Run: headless pygame with SDL's dummy video driver; simulated clock (each Clock.tick advances the game by its frame time, no real sleeping); random seed 0; keys injected as events and as key.get_pressed() state; mouse plan: one left click at the window centre at the start of phase 2, then a move to the lower-right quarter at the start of phase 3.
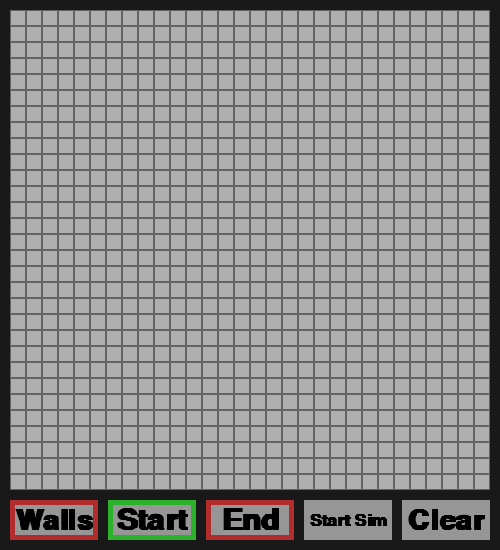
Frame 1 of 4 · flips 1–60 · no input
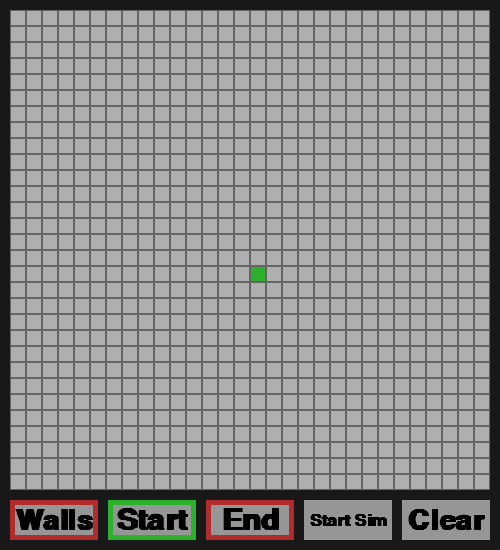
Frame 2 of 4 · flips 61–180 · clicked the window centre · tapped SPACE, RETURN · held RIGHT (→), D
Frame 3 of 4 · flips 181–300 · moved the mouse to the lower-right quarter · held DOWN (↓), S · screen unchanged from frame 2, image omitted
Frame 4 of 4 · flips 301–420 · held LEFT (←), A, UP (↑), W · screen unchanged from frame 3, image omitted

The pygame program that drew these frames:

import pygame, os
from enum import Enum, auto
from math import inf, sqrt, ceil
from time import time
from copy import deepcopy


# Adjust the screen position
y = 50
x = 25
os.environ['SDL_VIDEO_WINDOW_POS'] = "%d,%d" % (x,y)

pygame.init()

# Dimensions
ScreenSize = 500
TileSize = 16
TileBorder = 1
Border = 10
TextHeight = 50
TextBorder = 5

Screen = pygame.display.set_mode((ScreenSize, ScreenSize + TextHeight))

# Fonts
pygame.font.init()
DisplayFont = pygame.font.SysFont("couriernew", 50, bold=1)

# Timing
StageDelayTime = .1

# Colors
grey = lambda n: (n, n, n)
White = grey(255)
Black = grey(0)
Blue = (44, 44, 177)
LightBlue = (203, 233, 246)
Red = (177, 44, 44)
Green = (44, 177, 44)

class Tile(Enum):
    Wall = auto()
    Clear = auto()
    Start = auto()
    End = auto()
    Path = auto()

class Selection(Enum):
    Walls = auto()
    Start = auto()
    End = auto()

class SelectedButton:
    def __init__(self, msg, x, y, w, h, textBorder=TextBorder, textColor=Black, baseColor=grey(150), unselectedColor=Red, selectedColor=Green):
        self.x = x
        self.y = y
        self.w = w
        self.h = h

        self.textBorder = textBorder
        
        self.baseColor = baseColor
        self.unselectedColor = unselectedColor
        self.selectedColor = selectedColor

        self.textSurface = DisplayFont.render(msg, True, textColor)
        scaleX = (self.w - textBorder * 2) / self.textSurface.get_width()
        scaleY = (self.h - textBorder * 2) / self.textSurface.get_height()
        scale = min(scaleX, scaleY)
        self.textSurface = pygame.transform.scale(
            self.textSurface,
            (
                round(self.textSurface.get_width() * scale),
                round(self.textSurface.get_height() * scale)
            )
        )

        self.textRect = self.textSurface.get_rect()
        self.textRect.center = (
            round(self.x + self.w / 2),
            round(self.y + self.h / 2)
        )

        self.selected = False

    def Draw(self, surface):
        if self.selected:
            pygame.draw.rect(
                surface,
                self.selectedColor,
                (
                    self.x,
                    self.y,
                    self.w,
                    self.h
                )
            )
        else:
            pygame.draw.rect(
                surface,
                self.unselectedColor,
                (
                    self.x,
                    self.y,
                    self.w,
                    self.h
                )
            )

        pygame.draw.rect(
            surface,
            self.baseColor,
            (
                self.x + self.textBorder,
                self.y + self.textBorder,
                self.w - self.textBorder * 2,
                self.h - self.textBorder * 2
            )
        )

        surface.blit(self.textSurface, self.textRect)

    def HandleEvent(self, event):
        """
        Returns True if its selected by this event
        """
        if self.selected:
            return False

        if event.type != pygame.MOUSEBUTTONDOWN:
            return False

        if self.x <= event.pos[0] and \
            event.pos[0] <= self.x + self.w and \
                self.y <= event.pos[1] and \
                    event.pos[1] <= self.y + self.h:
            self.selected = True
            return True
        else:
            return False

class Button:
    def __init__(self, msg, x, y, w, h, textBorder=TextBorder, textColor=Black, baseColor=grey(150), highlightColor=Green):
        self.x = x
        self.y = y
        self.w = w
        self.h = h
        
        self.baseColor = baseColor
        self.highlightColor = highlightColor

        self.textSurface = DisplayFont.render(msg, True, textColor)
        scaleX = (self.w - textBorder * 2) / self.textSurface.get_width()
        scaleY = (self.h - textBorder * 2) / self.textSurface.get_height()
        scale = min(scaleX, scaleY)
        self.textSurface = pygame.transform.scale(
            self.textSurface,
            (
                round(self.textSurface.get_width() * scale),
                round(self.textSurface.get_height() * scale)
            )
        )

        self.textRect = self.textSurface.get_rect()
        self.textRect.center = (
            round(self.x + self.w / 2),
            round(self.y + self.h / 2)
        )

    def Draw(self, surface):
        pos = pygame.mouse.get_pos()
        if self.x <= pos[0] and \
            pos[0] <= self.x + self.w and \
                self.y <= pos[1] and \
                    pos[1] <= self.y + self.h:
            color = self.highlightColor
        else:
            color = self.baseColor

        pygame.draw.rect(
            surface,
            color,
            (
                self.x,
                self.y,
                self.w,
                self.h
            )
        )

        surface.blit(self.textSurface, self.textRect)

    def IsPressed(self):
        pos = pygame.mouse.get_pos()
        if self.x <= pos[0] and \
            pos[0] <= self.x + self.w and \
                self.y <= pos[1] and \
                    pos[1] <= self.y + self.h:
            pressed = pygame.mouse.get_pressed()
            if pressed[0]:
                return True
        return False

class GridGenerator:
    def __init__(self):
        self.dimension = (ScreenSize - Border * 2) // TileSize
        self.grid = [
            [Tile.Clear for i in range(self.dimension)]
            for j in range(self.dimension)
        ]

        self.mouseDown = False
        self.lastMousePosition = (inf, inf)
        self.buttonTypeSelected = None
        self.placingWalls = False

    def Draw(self, surface):
        for y in range(self.dimension):
            for x in range(self.dimension):
                pygame.draw.rect(
                    surface,
                    grey(100),
                    (
                        x * TileSize + Border,
                        y * TileSize + Border,
                        TileSize,
                        TileSize
                    )
                )

                color = grey(175)
                if self.grid[y][x] == Tile.Wall:
                    color = grey(100)
                elif self.grid[y][x] == Tile.Start:
                    color = Green
                elif self.grid[y][x] == Tile.End:
                    color = Red
                elif self.grid[y][x]  == Tile.Path:
                    color = Blue

                pygame.draw.rect(
                    surface,
                    color,
                    (
                        x * TileSize + Border + TileBorder,
                        y * TileSize + Border + TileBorder,
                        TileSize - 2 * TileBorder,
                        TileSize - 2 * TileBorder
                    )
                )

    def DrawStage(self, surface, stage):
        for y in range(self.dimension):
            for x in range(self.dimension):
                pygame.draw.rect(
                    surface,
                    grey(100),
                    (
                        x * TileSize + Border,
                        y * TileSize + Border,
                        TileSize,
                        TileSize
                    )
                )

                color = grey(175)
                if self.grid[y][x] == Tile.Wall:
                    color = grey(100)
                elif self.grid[y][x] == Tile.Start:
                    color = Green
                elif self.grid[y][x] == Tile.End:
                    color = Red
                elif self.grid[y][x]  == Tile.Path or \
                    (y, x) in stage[1]:
                    color = Blue
                elif (y, x) in stage[0]:
                    color = LightBlue

                pygame.draw.rect(
                    surface,
                    color,
                    (
                        x * TileSize + Border + TileBorder,
                        y * TileSize + Border + TileBorder,
                        TileSize - 2 * TileBorder,
                        TileSize - 2 * TileBorder
                    )
                )

    def GetStartPoint(self):
        for y in range(len(self.grid)):
            for x in range(len(self.grid[y])):
                if self.grid[y][x] == Tile.Start:
                    return (y, x)
        return (inf, inf)

    def GetEndPoint(self):
        for y in range(len(self.grid)):
            for x in range(len(self.grid[y])):
                if self.grid[y][x] == Tile.End:
                    return (y, x)
        return (inf, inf)

    def ClearWalls(self):
        for y in range(self.dimension):
            for x in range(self.dimension):
                self.grid[y][x] = Tile.Clear

    def SetStart(self, pos):
        """
        Takes in a mouse position in pixels
        """
        # Make sure the click is on the grid
        if pos[0] < Border or pos[0] > ScreenSize - 2 * Border or \
            pos[1] < Border or pos[1] > ScreenSize - 2 * Border:
            return 
            
        for y in range(len(self.grid)):
            for x in range(len(self.grid[y])):
                if self.grid[y][x] == Tile.Start:
                    self.grid[y][x] = Tile.Clear

                    # I could do this,
                    # but its safer to leave it out to be safe
                    # break

        x = (pos[0] - Border) // TileSize
        y = (pos[1] - Border) // TileSize

        
        if 0 > x or 0 > y or \
            x >= self.dimension or y >= self.dimension:
            return

        self.grid[y][x] = Tile.Start

    def PlaceWall(self, y, x):

        if self.placingWalls:
            if self.grid[y][x] == Tile.Clear:
                self.grid[y][x] = Tile.Wall
        else:
            if self.grid[y][x] == Tile.Wall:
                self.grid[y][x] = Tile.Clear

    def SetWall(self, pos):
        distance = sqrt(
            (pos[1] - self.lastMousePosition[1]) ** 2 + \
            (pos[0] - self.lastMousePosition[0]) ** 2
        )

        intermediateSteps = int(1 * (distance // TileSize)) + 1

        dy = (-pos[1] + self.lastMousePosition[1]) / intermediateSteps
        dx = (-pos[0] + self.lastMousePosition[0]) / intermediateSteps
        for _ in range(intermediateSteps):
            try:
                x = round((pos[0] - Border) / TileSize)
                y = round((pos[1] - Border) / TileSize)

                if 0 > x or 0 > y or \
                    x >= self.dimension or y >= self.dimension:
                    return

                self.PlaceWall(y, x)

                pos = (
                    pos[0] + dx,
                    pos[1] + dy
                )
            except:
                raise ValueError(y, "and", x, "are not invalid indices")

    def SetEnd(self, pos):
        """
        Takes in a mouse position in pixels
        """
        # Make sure the click is on the grid
        if pos[0] < Border or pos[0] > ScreenSize - 2 * Border or \
            pos[1] < Border or pos[1] > ScreenSize - 2 * Border:
            return 

        for y in range(len(self.grid)):
            for x in range(len(self.grid[y])):
                if self.grid[y][x] == Tile.End:
                    self.grid[y][x] = Tile.Clear

                    # I could do this,
                    # but its safer to leave it out to be safe
                    # break

        x = (pos[0] - Border) // TileSize
        y = (pos[1] - Border) // TileSize

        
        if 0 > x or 0 > y or \
            x >= self.dimension or y >= self.dimension:
            return

        self.grid[y][x] = Tile.End

    def SetTiles(self, pos):
        if self.buttonTypeSelected == Selection.Start:
            self.SetStart(pos)
        elif self.buttonTypeSelected == Selection.End:
            self.SetEnd(pos)
        elif self.buttonTypeSelected == Selection.Walls:
            self.SetWall(pos)

    def HandleEvent(self, event):
        if event.type == pygame.MOUSEBUTTONDOWN:
            self.mouseDown = True
            self.lastMousePosition = event.pos

            # Determine if the current tile is a wall
            y = (event.pos[1] - Border) // TileSize
            x = (event.pos[0] - Border) // TileSize
        
            if 0 <= x < self.dimension and \
                0 <= y < self.dimension and\
                    self.grid[y][x] == Tile.Wall:
                self.placingWalls = False
            else:
                self.placingWalls = True
            self.SetTiles(event.pos)
            # if self.buttonTypeSelected == Selection.Walls:
            #     self.SetInvidualWall(event.pos)

        elif event.type == pygame.MOUSEBUTTONUP:
            self.mouseDown = False
            self.placingWalls = False
            # To cause an IndexError if we try to use this without the mouse being down
            self.lastMousePosition = (inf, inf) 

        elif event.type == pygame.MOUSEMOTION:
            if self.mouseDown and self.buttonTypeSelected == Selection.Walls:
                self.SetTiles(event.pos)
                self.lastMousePosition = event.pos

def Wait(seconds):
    start = time()
    while time() - start < seconds:
        for event in pygame.event.get():
            if event.type == pygame.QUIT or \
                (event.type == pygame.KEYDOWN and event.key == pygame.K_x):
                pygame.quit()
                quit()

def ReconstructPath(cameFrom, current):
    totalPath = [current]
    while current in cameFrom.keys():
        current = cameFrom[current]
        totalPath = [current] + totalPath
    return totalPath

def BasicHueristic(startPoint, endPoint):
    return sqrt(
        (startPoint[0] - endPoint[0]) ** 2 +
        (startPoint[1] - endPoint[1]) ** 2
    )

def GetNeighbors(node, grid):
    """
    For generating the neighbors of a node safely
    Babies first (real) generator
    """
    for y in range(node[0] - 1, node[0] + 2):
        for x in range(node[1] - 1, node[1] + 2):
            # The node is not a neighobr of itself
            if (y, x) == node:
                continue
            if y < 0 or x < 0:
                continue

            # This is not the best, but it works so meh for now
            try:
                if grid[y][x] != Tile.Wall:
                    if y != node[0] and x != node[1]:
                        if grid[node[0]][x] == Tile.Wall and grid[y][node[1]] == Tile.Wall:
                            continue
                    yield (y, x)
            except IndexError:
                # Expected to happen on the edges
                pass

def DepthFirstSearch(grid, startPoint, endPoint, h=BasicHueristic):
    from random import choice
    """
    Goal is to simply return a path
    Not the best path, but a path
    For making sure that the system dealing with the result works fine
    """
    
    # Change this to a min heap at some point
    openSet = set()
    openSet.add(startPoint)

    visitedSet = set()

    cameFrom = dict()

    while len(openSet) > 0:

        # Get an element of the set
        current = None
        for tile in openSet:
            current = tile
            break

        if current == endPoint:
            return ReconstructPath(cameFrom, current)

        openSet.remove(current)
        visitedSet.add(current)

        for neighbor in GetNeighbors(current, grid):
            if neighbor not in openSet and neighbor not in visitedSet:
                cameFrom[neighbor] = current
                openSet.add(neighbor)

    # This is a failure case
    return []

def AStar(grid, startPoint, endPoint, h=BasicHueristic):
    """
    Returns the optimal path between the start and end points
    Return is a list of tuples:
        [(a, b), ... (c,d)]
    """
    stages = []
    # Change this to a min heap at some point
    openSet = set()
    visited = set()
    openSet.add(startPoint)

    cameFrom = dict()

    # Better choice would be a default dict somehow, but im not too worried about this run time
    gScore = dict()
    fScore = dict()
    for y in range(len(grid)):
        for x in range(len(grid[y])):
            gScore[(y, x)] = inf
            fScore[(y, x)] = inf
    gScore[startPoint] = 0
    fScore[startPoint] = h(startPoint, endPoint)

    while len(openSet) > 0:
        # Determine the node with the minimum fScore
        minFScore = inf
        current = None
        for node in openSet:
            if fScore[node] <= minFScore:
                minFScore = fScore[node]
                current = node

        if current == endPoint:
            return stages, ReconstructPath(cameFrom, current)

        openSet.remove(current)
        visited.add(current)

        stages.append([deepcopy(openSet), deepcopy(visited)])

        for neighbor in GetNeighbors(current, grid):
            # Im using the h function here
            # Only works because h is currently the simple distance function
            # Change to the distance function if need be
            tentativeGScore = gScore[current] + h(current, neighbor)

            if tentativeGScore < gScore[neighbor]:
                cameFrom[neighbor] = current
                gScore[neighbor] = tentativeGScore
                fScore[neighbor] = gScore[neighbor] + h(neighbor, endPoint)

                if neighbor not in openSet:
                    openSet.add(neighbor)

    # This is a failure case
    return []

def Visualize():
    NumberOfButtons = 5
    grid = GridGenerator()
    wallSelectedButton = SelectedButton(
        "Walls",
        Border,
        ScreenSize,
        (ScreenSize - Border * (NumberOfButtons + 1)) // NumberOfButtons,
        TextHeight - Border
    )
    startSelectedButton = SelectedButton(
        "Start",
        Border * 2 + (ScreenSize - Border * (NumberOfButtons + 1)) // NumberOfButtons,
        ScreenSize,
        (ScreenSize - Border * (NumberOfButtons + 1)) // NumberOfButtons,
        TextHeight - Border
    )
    endSelectedButton = SelectedButton(
        "End",
        Border * 3 + 2 * (ScreenSize - Border * (NumberOfButtons + 1)) // NumberOfButtons,
        ScreenSize,
        (ScreenSize - Border * (NumberOfButtons + 1)) // NumberOfButtons,
        TextHeight - Border
    )
    startButton = Button(
        "Start Sim",
        Border * 4 + 3 * (ScreenSize - Border * (NumberOfButtons + 1)) // NumberOfButtons,
        ScreenSize,
        (ScreenSize - Border * (NumberOfButtons + 1)) // NumberOfButtons,
        TextHeight - Border
    )
    clear = Button(
        "Clear",
        Border * 5 + 4 * (ScreenSize - Border * (NumberOfButtons + 1)) // NumberOfButtons,
        ScreenSize,
        (ScreenSize - Border * (NumberOfButtons + 1)) // NumberOfButtons,
        TextHeight - Border
    )

    selectedOperation = Selection.Start
    startSelectedButton.selected = True
    grid.buttonTypeSelected = Selection.Start
    while True:

        #######################################
        # Updating
        #######################################
        for event in pygame.event.get():
            if event.type == pygame.QUIT or \
                (event.type == pygame.KEYDOWN and event.key == pygame.K_x):
                pygame.quit()
                quit()

            if wallSelectedButton.HandleEvent(event):
                startSelectedButton.selected = False
                endSelectedButton.selected = False
                selectedOperation = Selection.Walls
                grid.buttonTypeSelected = Selection.Walls
            elif startSelectedButton.HandleEvent(event):
                wallSelectedButton.selected = False
                endSelectedButton.selected = False
                selectedOperation = Selection.Start
                grid.buttonTypeSelected = Selection.Start
            elif endSelectedButton.HandleEvent(event):
                startSelectedButton.selected = False
                wallSelectedButton.selected = False
                selectedOperation = Selection.End
                grid.buttonTypeSelected = Selection.End

            # GridGenerator
            # event handling
            grid.HandleEvent(event)

        if startButton.IsPressed():
            break

        if clear.IsPressed():
            grid.ClearWalls()

            
        #######################################
        # Drawing
        #######################################
        
        Screen.fill(grey(25))
        grid.Draw(Screen)
        wallSelectedButton.Draw(Screen)
        startSelectedButton.Draw(Screen)
        endSelectedButton.Draw(Screen)
        startButton.Draw(Screen)
        clear.Draw(Screen)

        pygame.display.update()

    

    stages, path = AStar(grid.grid, grid.GetStartPoint(), grid.GetEndPoint())
    for stage in stages:
        grid.DrawStage(Screen, stage)
        pygame.display.update()
        Wait(StageDelayTime)
    for y, x in path:
        grid.grid[y][x] = Tile.Path

    quitting = False
    while True:
        for event in pygame.event.get():
            if event.type == pygame.QUIT or \
                (event.type == pygame.KEYDOWN and event.key == pygame.K_x):
                pygame.quit()
                quit()

            if event.type == pygame.KEYDOWN and event.key == pygame.K_r:
                quitting = True

        Screen.fill(grey(25))
        grid.Draw(Screen)
        pygame.display.update()

        if quitting:
            break


if __name__ == "__main__":
    while True:
        Visualize()
        
